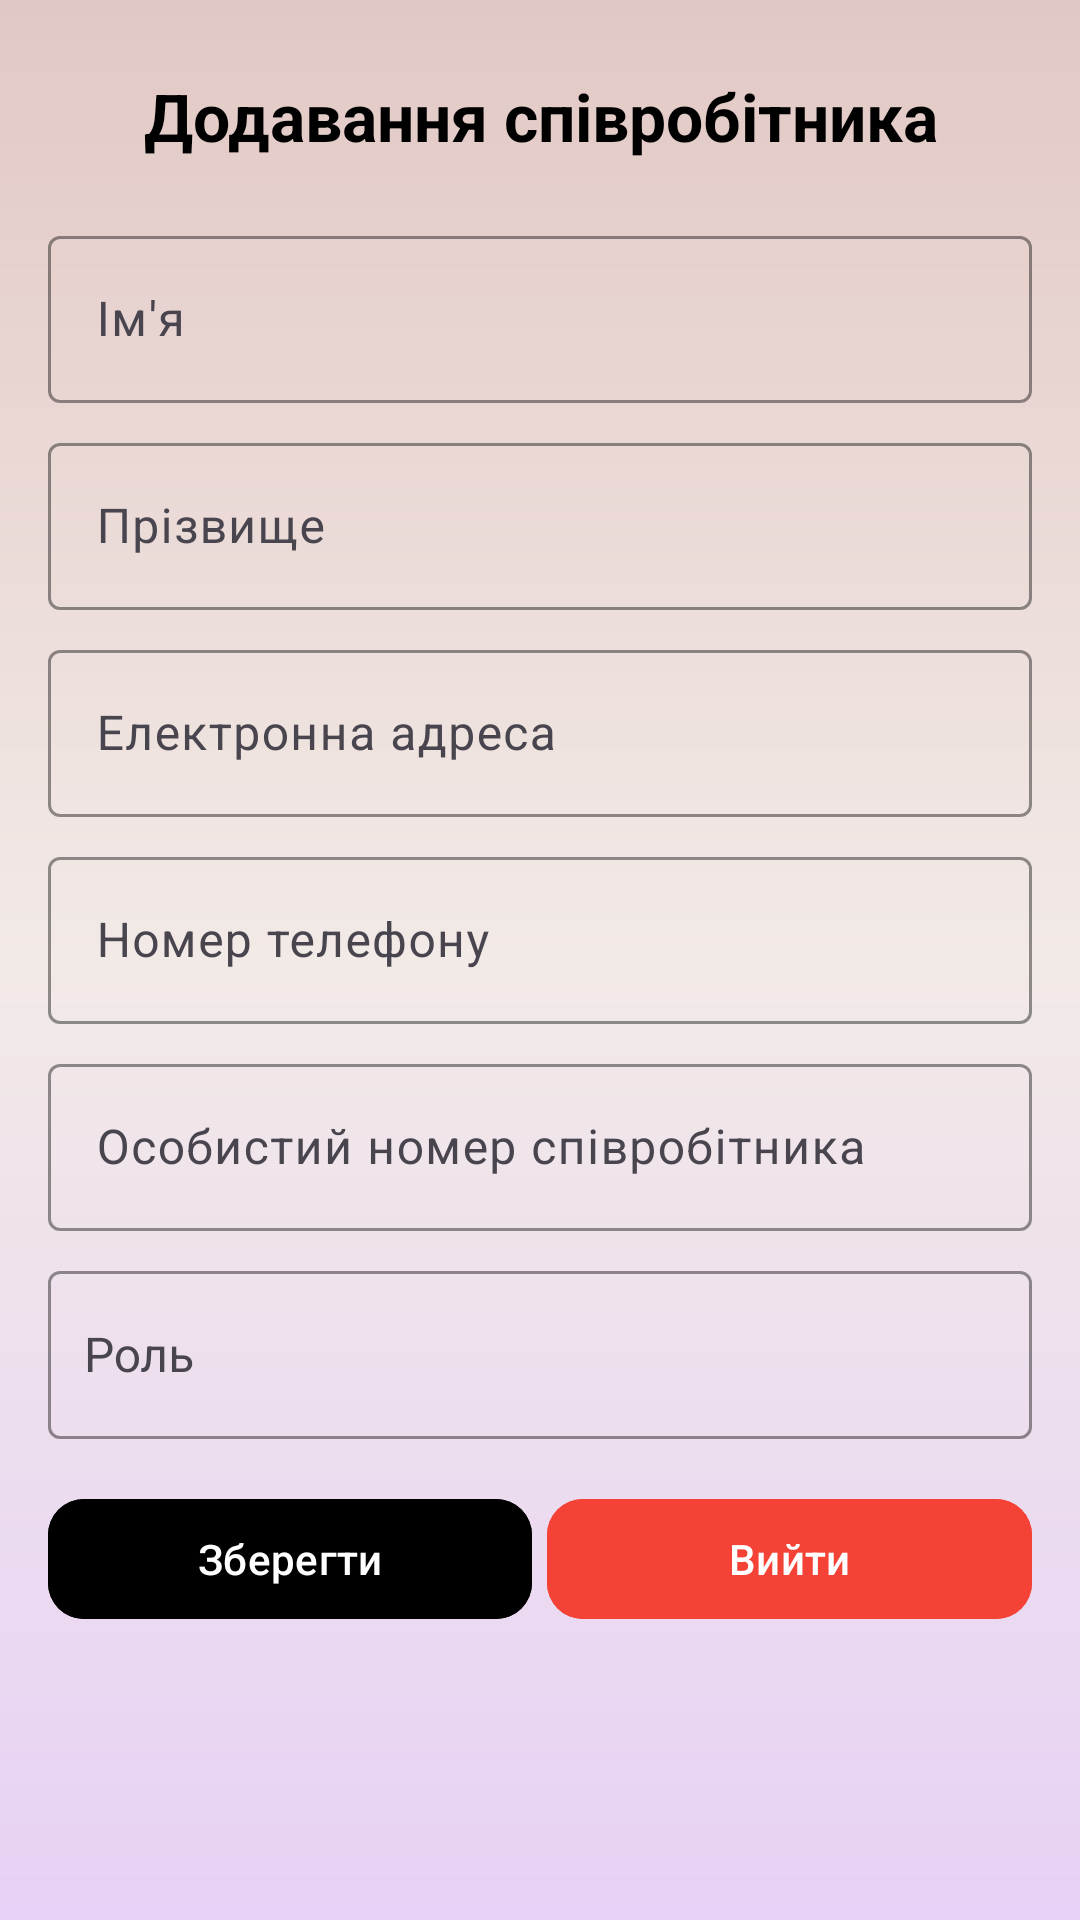

This screen was rendered from an Android layout file. Write that file and the resources it references.
<!-- AndroidManifest.xml: application theme Theme.SmartInvent -->
<!-- res/layout/activity_add_employee.xml -->
<ScrollView xmlns:android="http://schemas.android.com/apk/res/android"
            xmlns:app="http://schemas.android.com/apk/res-auto"
            android:layout_width="match_parent"
            android:layout_height="match_parent"
            android:background="@drawable/background_add">

    <LinearLayout
            android:layout_width="match_parent"
            android:layout_height="wrap_content"
            android:orientation="vertical"
            android:gravity="center_horizontal"
            android:paddingStart="16dp"
            android:paddingEnd="16dp"
            android:paddingTop="24dp"
            android:paddingBottom="16dp">

        
        <TextView
                android:layout_width="wrap_content"
                android:layout_height="wrap_content"
                android:text="Додавання співробітника"
                android:textSize="22sp"
                android:textColor="@color/black"
                android:textStyle="bold"
                android:gravity="center"
                android:paddingBottom="12dp" />

        
        <com.google.android.material.textfield.TextInputLayout
                android:layout_width="match_parent"
                android:layout_height="wrap_content"
                android:hint="Ім'я"
                android:layout_marginTop="8dp"
                app:boxStrokeColor="@color/primary"
                app:boxStrokeWidthFocused="2dp">

            <com.google.android.material.textfield.TextInputEditText
                    android:id="@+id/add_first_name"
                    android:layout_width="match_parent"
                    android:layout_height="wrap_content"
                    android:textSize="16sp" />
        </com.google.android.material.textfield.TextInputLayout>

        <com.google.android.material.textfield.TextInputLayout
                android:layout_width="match_parent"
                android:layout_height="wrap_content"
                android:hint="Прізвище"
                android:layout_marginTop="8dp"
                app:boxStrokeColor="@color/primary"
                app:boxStrokeWidthFocused="2dp">

            <com.google.android.material.textfield.TextInputEditText
                    android:id="@+id/add_last_name"
                    android:layout_width="match_parent"
                    android:layout_height="wrap_content"
                    android:textSize="16sp" />
        </com.google.android.material.textfield.TextInputLayout>

        
        <com.google.android.material.textfield.TextInputLayout
                android:layout_width="match_parent"
                android:layout_height="wrap_content"
                android:hint="Електронна адреса"
                android:layout_marginTop="8dp"
                app:boxStrokeColor="@color/primary"
                app:boxStrokeWidthFocused="2dp">

            <com.google.android.material.textfield.TextInputEditText
                    android:id="@+id/add_email"
                    android:layout_width="match_parent"
                    android:layout_height="wrap_content"
                    android:inputType="textEmailAddress"
                    android:textSize="16sp" />
        </com.google.android.material.textfield.TextInputLayout>

        
        <com.google.android.material.textfield.TextInputLayout
                android:layout_width="match_parent"
                android:layout_height="wrap_content"
                android:hint="Номер телефону"
                android:layout_marginTop="8dp"
                app:boxStrokeColor="@color/primary"
                app:boxStrokeWidthFocused="2dp">

            <com.google.android.material.textfield.TextInputEditText
                    android:id="@+id/add_phone"
                    android:layout_width="match_parent"
                    android:layout_height="wrap_content"
                    android:inputType="textEmailAddress"
                    android:textSize="16sp" />
        </com.google.android.material.textfield.TextInputLayout>

        <com.google.android.material.textfield.TextInputLayout
                android:layout_width="match_parent"
                android:layout_height="wrap_content"
                android:hint="Особистий номер співробітника"
                android:layout_marginTop="8dp"
                app:boxStrokeColor="@color/primary"
                app:boxStrokeWidthFocused="2dp">

            <com.google.android.material.textfield.TextInputEditText
                    android:id="@+id/add_employee_work_id"
                    android:layout_width="match_parent"
                    android:layout_height="wrap_content"
                    android:inputType="textEmailAddress"
                    android:textSize="16sp" />
        </com.google.android.material.textfield.TextInputLayout>

        
        <com.google.android.material.textfield.TextInputLayout
                android:layout_width="match_parent"
                android:layout_height="wrap_content"
                android:hint="Роль"
                android:layout_marginTop="8dp"
                app:boxStrokeColor="@color/primary"
                app:boxStrokeWidthFocused="2dp">

            <com.google.android.material.textfield.MaterialAutoCompleteTextView
                    android:id="@+id/spinner_role"
                    android:layout_width="match_parent"
                    android:layout_height="56dp"
                    android:paddingStart="12dp"
                    android:textSize="16sp" />
        </com.google.android.material.textfield.TextInputLayout>


        
        <LinearLayout
                android:layout_width="match_parent"
                android:layout_height="wrap_content"
                android:orientation="horizontal"
                android:layout_marginTop="16dp"
                android:gravity="center">

            <com.google.android.material.button.MaterialButton
                    android:id="@+id/btn_save_employee"
                    android:layout_width="0dp"
                    android:layout_height="wrap_content"
                    android:layout_weight="1"
                    android:text="Зберегти"
                    android:backgroundTint="@color/black"
                    app:cornerRadius="12dp"
                    android:textColor="@color/white"
                    android:layout_marginEnd="5dp" />

            <com.google.android.material.button.MaterialButton
                    android:id="@+id/btn_cancel_employee"
                    android:layout_width="0dp"
                    android:layout_height="wrap_content"
                    android:layout_weight="1"
                    android:text="Вийти"
                    android:backgroundTint="@color/red"
                    app:cornerRadius="12dp"
                    android:textColor="@color/white" />
        </LinearLayout>
    </LinearLayout>
</ScrollView>
<!-- resources referenced by this layout -->
<resources>
  <color name="black">#FF000000</color>
  <color name="primary">#283673</color>
  <color name="red">#F44336</color>
  <color name="white">#FFFFFFFF</color>
  <!-- drawable background_add (drawable) -->
  <?xml version="1.0" encoding="utf-8"?>
  <layer-list xmlns:android="http://schemas.android.com/apk/res/android">
  
      <item>
          <shape android:shape="rectangle">
              <gradient
                      android:startColor="#E2C8C4"
                      android:centerColor="#F2EAE7"
                      android:endColor="#E7D1F6"
                      android:angle="270"/>
          </shape>
      </item>
  
  </layer-list>
  <style name="Theme.SmartInvent" parent="Base.Theme.SmartInvent" />
  <style name="Base.Theme.SmartInvent" parent="Theme.Material3.DayNight.NoActionBar">
          
          
      </style>
</resources>
